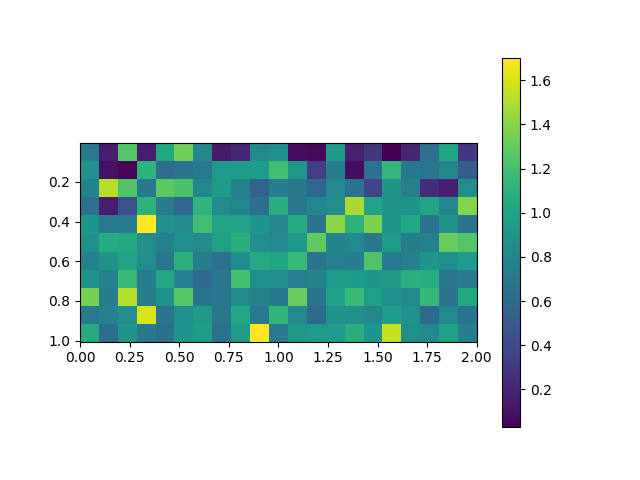

The file beside this chart, header and first rows:
, 0.0, 0.1, 0.2, 0.30000000000000004, 0.4, 0.5, 0.6000000000000001, 0.7000000000000001, 0.8, 0.9, 1.0, 1.1, 1.2000000000000002, 1.3, 1.4000000000000001, 1.5, 1.6, 1.7000000000000002, 1.8, 1.9000000000000001, 2.0
0.005, 0.721, 0.1631, 1.253, 0.1615, 1.023, 1.332, 0.8071, 0.1484, 0.2076, 0.8313, 0.8598, 0.0765, 0.07394, 0.9305, 0.1782, 0.3037, 0.02929, 0.1993, 0.6621, 1.011, 0.3015
0.105, 0.8757, 0.1038, 0.06136, 1.112, 0.6253, 0.6622, 0.7284, 0.9548, 0.9666, 0.9592, 1.187, 0.9214, 0.331, 0.7396, 0.085, 0.6634, 1.14, 0.7029, 0.6883, 0.7948, 0.5201
0.205, 0.7865, 1.522, 1.241, 0.7066, 1.28, 1.23, 0.7995, 0.9411, 0.7606, 0.5621, 0.742, 0.7006, 0.5954, 0.8235, 0.6649, 0.3789, 0.9092, 0.7605, 0.2489, 0.1617, 0.854
0.305, 0.6608, 0.1581, 0.4603, 1.108, 0.7362, 0.58, 1.124, 0.8377, 0.7953, 0.6467, 1.082, 0.7025, 0.8081, 0.8487, 1.491, 1.006, 0.8954, 0.8974, 1.016, 0.7957, 1.395
0.405, 0.9133, 0.7184, 0.7333, 1.699, 0.8715, 0.8291, 1.19, 1.007, 1.008, 0.9169, 0.7987, 1.052, 0.6668, 1.421, 1.115, 1.374, 0.9096, 1.034, 0.6641, 0.8863, 0.6755
0.505, 0.8598, 1.057, 1.047, 0.8516, 0.7648, 0.8635, 0.8261, 0.9878, 1.086, 0.862, 0.8273, 0.9423, 1.295, 0.7844, 0.821, 0.6952, 0.9486, 0.7419, 0.7624, 1.312, 1.258
0.605, 0.763, 0.8848, 1.007, 0.8616, 0.6883, 1.107, 0.7425, 0.6582, 0.8431, 1.055, 1.011, 1.157, 0.6732, 0.7626, 0.743, 1.244, 0.7202, 0.755, 0.9041, 0.8697, 0.9514
0.705, 0.8899, 0.7744, 1.163, 0.7396, 1.023, 0.7647, 0.6143, 0.696, 1.213, 0.8643, 0.8515, 0.7606, 0.7796, 0.9455, 0.9422, 0.9107, 0.9298, 1.095, 1.075, 0.6876, 0.7168
0.805, 1.362, 0.7427, 1.512, 0.7415, 0.8846, 1.261, 0.6772, 0.6869, 0.8333, 0.7801, 0.7055, 1.313, 0.6733, 0.9955, 1.161, 0.9769, 0.8702, 0.8256, 1.152, 0.6673, 1.043
0.905, 0.7286, 0.7687, 0.8539, 1.61, 0.682, 0.875, 0.9327, 0.6845, 1.024, 0.7156, 1.125, 0.8278, 0.598, 0.8876, 0.8716, 0.8009, 0.9664, 0.8796, 0.6157, 0.8309, 0.6743
1.005, 1.058, 0.6352, 0.9122, 0.6965, 0.6483, 0.9084, 0.9524, 0.6563, 0.9572, 1.703, 0.7167, 0.9188, 0.9598, 0.9546, 1.083, 0.906, 1.555, 0.8631, 0.8202, 0.9954, 0.7447
